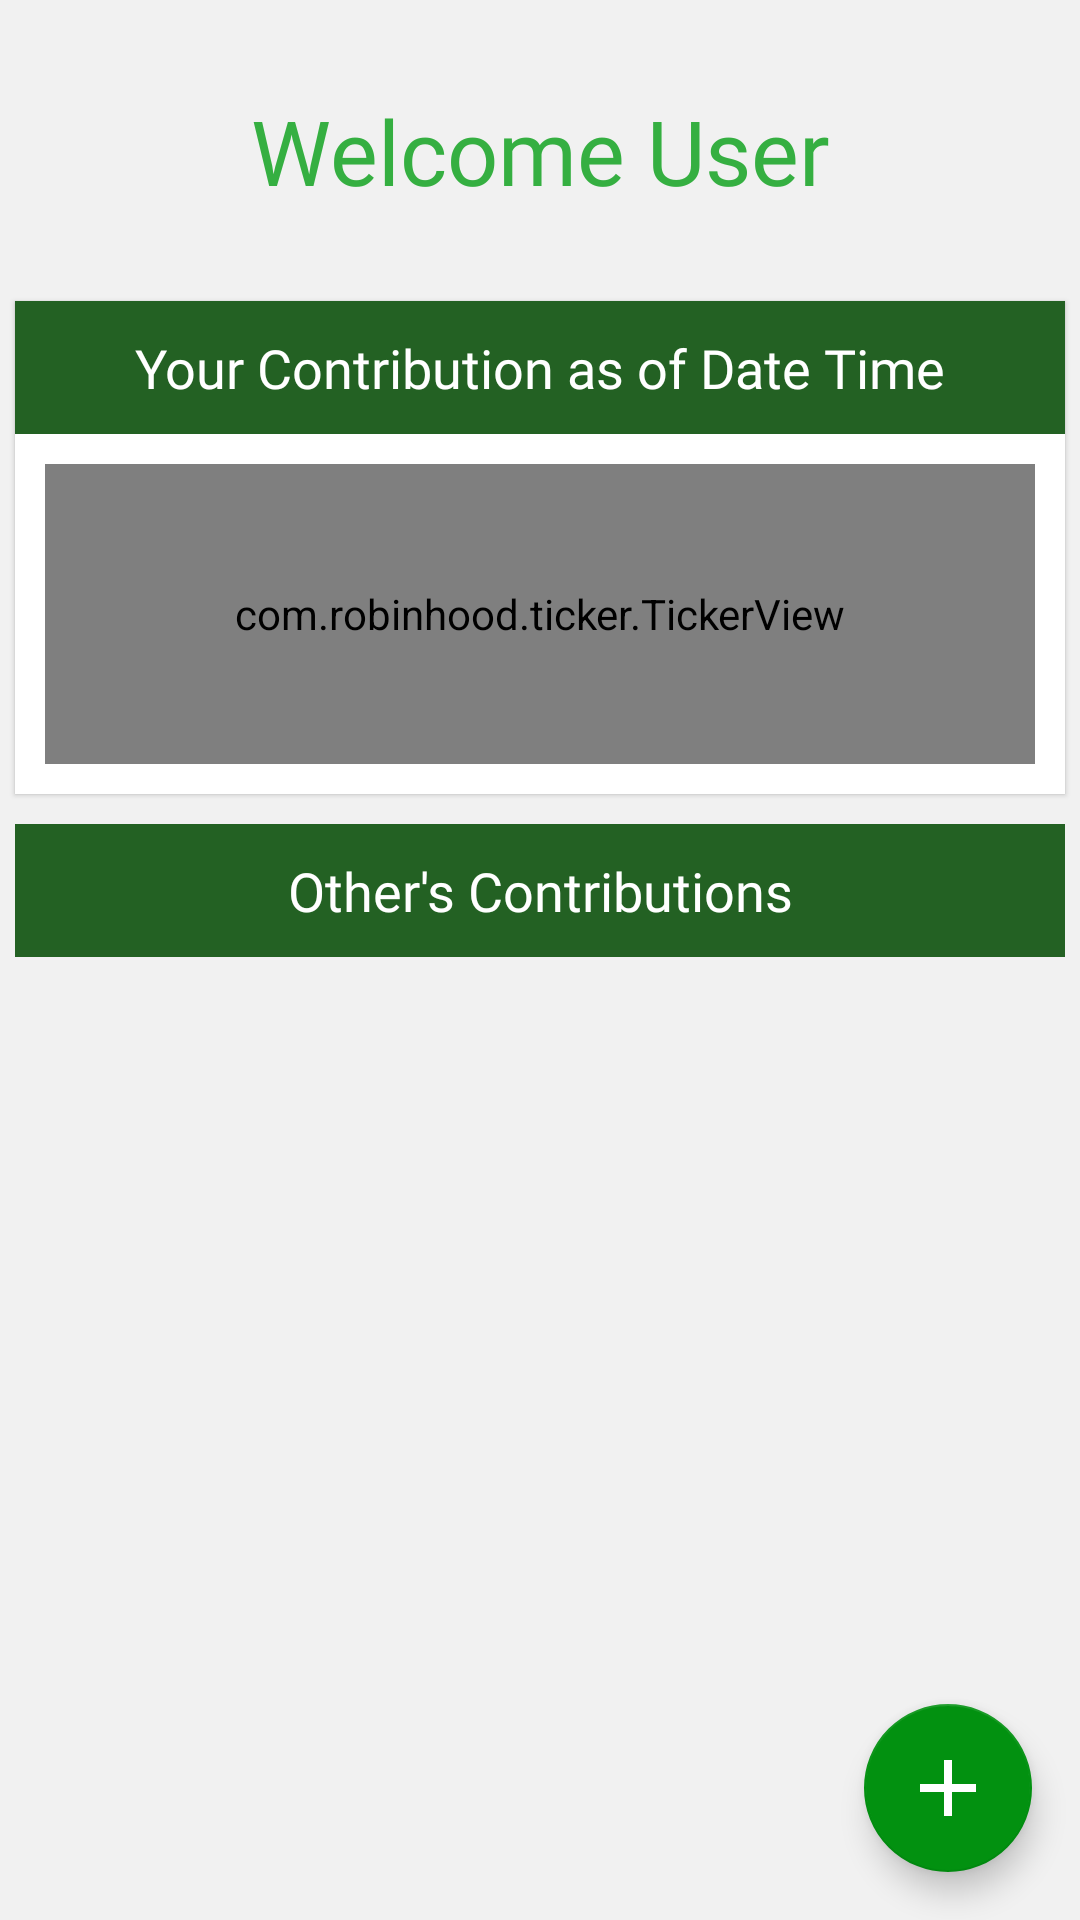

Reconstruct the res/layout file that produces this screen, plus the resources it refers to.
<!-- AndroidManifest.xml: application theme Theme.SplitExpense.NoActionBar -->
<!-- res/layout/fragment_profile.xml -->
<?xml version="1.0" encoding="utf-8"?>
<androidx.coordinatorlayout.widget.CoordinatorLayout xmlns:android="http://schemas.android.com/apk/res/android"
    xmlns:app="http://schemas.android.com/apk/res-auto"
    xmlns:tools="http://schemas.android.com/tools"
    android:layout_width="match_parent"
    android:layout_height="match_parent"
    android:background="@color/backgroundGray"
    tools:context="com.sukajee.splitexpense.ui.profile.ProfileFragment">

    <com.google.android.material.floatingactionbutton.FloatingActionButton
        android:id="@+id/fabAddTransaction"
        android:layout_width="wrap_content"
        android:layout_height="wrap_content"
        android:layout_gravity="bottom|end"
        android:layout_margin="16dp"
        android:contentDescription="Add New Transaction"
        android:elevation="5dp"
        android:src="@drawable/ic_add"
        app:maxImageSize="32dp" />


    <androidx.constraintlayout.widget.ConstraintLayout
        android:layout_width="match_parent"
        android:layout_height="match_parent">

        <TextView
            android:id="@+id/textViewGreetUser"
            android:layout_width="wrap_content"
            android:layout_height="wrap_content"
            android:layout_centerInParent="true"
            android:fontFamily="@font/overlock"
            android:padding="30dp"
            android:text="Welcome User"
            android:textColor="@color/colorAccent"
            android:textSize="30sp"
            app:layout_constraintBottom_toTopOf="@id/cardViewYourContribution"
            app:layout_constraintEnd_toEndOf="parent"
            app:layout_constraintStart_toStartOf="parent"
            app:layout_constraintTop_toTopOf="parent" />

        <com.google.android.material.card.MaterialCardView
            android:id="@+id/cardViewYourContribution"
            android:layout_width="match_parent"
            android:layout_height="0dp"
            android:layout_marginStart="5dp"
            android:layout_marginEnd="5dp"
            android:elevation="0dp"
            app:cardCornerRadius="0dp"
            app:layout_constraintStart_toStartOf="parent"
            app:layout_constraintEnd_toEndOf="parent"
            app:layout_constraintTop_toBottomOf="@id/textViewGreetUser">

            <LinearLayout
                android:layout_width="match_parent"
                android:layout_height="match_parent"
                android:orientation="vertical">

                <TextView
                    android:id="@+id/textViewYourContribution"
                    android:layout_width="match_parent"
                    android:layout_height="wrap_content"
                    android:layout_centerInParent="true"
                    android:layout_marginBottom="10dp"
                    android:background="#236123"
                    android:fontFamily="@font/overlock"
                    android:gravity="center_horizontal"
                    android:padding="10dp"
                    android:text="Your Contribution as of Date Time"
                    android:textColor="@color/colorWhite"
                    android:textSize="18sp" />

                <com.robinhood.ticker.TickerView
                    android:id="@+id/textViewYourContributionAmount"
                    android:layout_width="match_parent"
                    android:layout_height="100dp"
                    app:ticker_animateMeasurementChange="false"
                    android:layout_gravity="center"
                    android:layout_marginStart="10dp"
                    android:layout_marginEnd="10dp"
                    android:layout_marginBottom="10dp"
                    android:background="@drawable/rounded_rectangle_holo"
                    android:fontFamily="@font/bai_jamjuree_medium"
                    android:gravity="center"
                    android:padding="10dp"
                    android:text="$0.00 (0%)"
                    android:textColor="@color/colorAccent"
                    android:textSize="40sp"
                    app:ticker_animationDuration="1500"
                    app:ticker_defaultPreferredScrollingDirection="any" />
            </LinearLayout>
        </com.google.android.material.card.MaterialCardView>

        <TextView
            android:id="@+id/textViewOthersContributions"
            android:layout_width="0dp"
            android:layout_height="wrap_content"
            android:layout_marginTop="10dp"
            android:background="#236123"
            android:fontFamily="@font/overlock"
            android:gravity="center"
            android:padding="10sp"
            android:layout_marginStart="5dp"
            android:layout_marginEnd="5dp"
            android:text="Other's Contributions"
            android:textColor="@color/colorWhite"
            android:textSize="18sp"
            app:layout_constraintBottom_toTopOf="@id/recyclerOthersContribution"
            app:layout_constraintEnd_toEndOf="parent"
            app:layout_constraintStart_toStartOf="parent"
            app:layout_constraintTop_toBottomOf="@id/cardViewYourContribution" />

        <androidx.recyclerview.widget.RecyclerView
            android:id="@+id/recyclerOthersContribution"
            android:layout_width="match_parent"
            android:layout_height="0dp"
            android:layout_marginStart="5dp"
            android:layout_marginEnd="5dp"
            app:layout_constraintEnd_toEndOf="parent"
            app:layout_constraintStart_toStartOf="parent"
            app:layout_constraintTop_toBottomOf="@id/textViewOthersContributions"
            app:layout_constraintBottom_toBottomOf="parent"
            tools:listitem="@layout/others_contribution_list_item" />

        <TextView
            android:id="@+id/textViewNoOtherUsers"
            android:layout_width="0dp"
            android:layout_height="wrap_content"
            android:background="#D6D6D6"
            android:fontFamily="@font/overlock"
            android:gravity="center"
            android:padding="10sp"
            android:text="Other members have not contributed as of now."
            android:textColor="#236123"
            android:textSize="15sp"
            android:visibility="gone"
            app:layout_constraintEnd_toEndOf="parent"
            app:layout_constraintStart_toStartOf="@id/recyclerOthersContribution"
            app:layout_constraintTop_toTopOf="@id/recyclerOthersContribution" />

    </androidx.constraintlayout.widget.ConstraintLayout>

    <ProgressBar
        android:id="@+id/progressBarCircular"
        android:layout_width="wrap_content"
        android:layout_height="wrap_content"
        android:layout_gravity="center"
        android:visibility="gone"
        tools:visibility="visible" />
</androidx.coordinatorlayout.widget.CoordinatorLayout>
<!-- res/layout/others_contribution_list_item.xml (included above) -->
<?xml version="1.0" encoding="utf-8"?>
<com.google.android.material.card.MaterialCardView xmlns:android="http://schemas.android.com/apk/res/android"
    android:layout_width="match_parent"
    android:layout_height="wrap_content"
    xmlns:app="http://schemas.android.com/apk/res-auto"
    android:elevation="@dimen/cardview_compat_inset_shadow"
    app:cardCornerRadius="3dp"
    android:layout_marginVertical="2dp"
    app:cardBackgroundColor="?attr/colorSurface"
    >

    <androidx.constraintlayout.widget.ConstraintLayout
        android:layout_width="match_parent"
        android:layout_height="wrap_content"
        android:paddingHorizontal="16dp"
        android:paddingVertical="10dp">

        <ImageView
            android:id="@+id/imageViewUserIamge"
            android:layout_width="45dp"
            android:layout_height="45dp"
            app:layout_constraintStart_toStartOf="parent"
            app:layout_constraintTop_toTopOf="parent"
            app:layout_constraintBottom_toBottomOf="parent"
            android:src="@drawable/dummie_user"
            />

        <TextView
            android:id="@+id/textViewUserName"
            android:layout_width="0dp"
            android:layout_height="wrap_content"
            android:layout_marginStart="8dp"
            android:ellipsize="end"
            android:fontFamily="@font/overlock"
            android:maxLines="1"
            android:padding="5dp"
            android:text="User's Name"
            android:textColor="@color/colorAccent"
            android:textSize="20sp"
            app:layout_constraintBottom_toBottomOf="parent"
            app:layout_constraintEnd_toStartOf="@+id/textViewContributionAmount"
            app:layout_constraintStart_toEndOf="@id/imageViewUserIamge"
            app:layout_constraintTop_toTopOf="parent" />


        <com.robinhood.ticker.TickerView
            android:id="@+id/textViewContributionAmount"
            android:gravity="center_vertical|end"
            app:ticker_animationDuration="1500"
            app:ticker_defaultPreferredScrollingDirection="any"
            android:textSize="20sp"
            android:layout_width="wrap_content"
            android:layout_height="wrap_content"
            android:ellipsize="end"
            android:padding="5dp"
            android:paddingStart="25dp"
            android:maxLines="1"
            android:text="$245 (65%)"
            android:textColor="@color/colorAccent"
            app:layout_constraintBottom_toBottomOf="parent"
            app:layout_constraintEnd_toEndOf="parent"
            app:layout_constraintTop_toTopOf="parent" />
    </androidx.constraintlayout.widget.ConstraintLayout>
</com.google.android.material.card.MaterialCardView>
<!-- resources referenced by this layout -->
<resources>
  <color name="backgroundGray">#F1F1F1</color>
  <color name="colorAccent">#35AF41</color>
  <color name="colorWhite">#ffffff</color>
  <!-- drawable ic_add (drawable) -->
  <vector xmlns:android="http://schemas.android.com/apk/res/android"
      android:width="24dp"
      android:height="24dp"
      android:tint="@color/colorWhite"
      android:viewportWidth="24"
      android:viewportHeight="24">
      <path
          android:fillColor="@color/colorWhite"
          android:pathData="M19,13h-6v6h-2v-6H5v-2h6V5h2v6h6v2z" />
  </vector>
  <!-- drawable rounded_rectangle_holo (drawable-v24) -->
  <?xml version="1.0" encoding="utf-8"?>
  <shape xmlns:android="http://schemas.android.com/apk/res/android"
      android:shape="rectangle">
      <solid android:color="@android:color/transparent" />
      <corners android:radius="10dp"/>
      <stroke
          android:width="2dp"
          android:color="@color/colorAccent" />
  </shape>
  <style name="Theme.SplitExpense.NoActionBar">
          <item name="windowActionBar">false</item>
          <item name="windowNoTitle">true</item>
          <item name="android:statusBarColor">@android:color/transparent</item>
      </style>
</resources>
